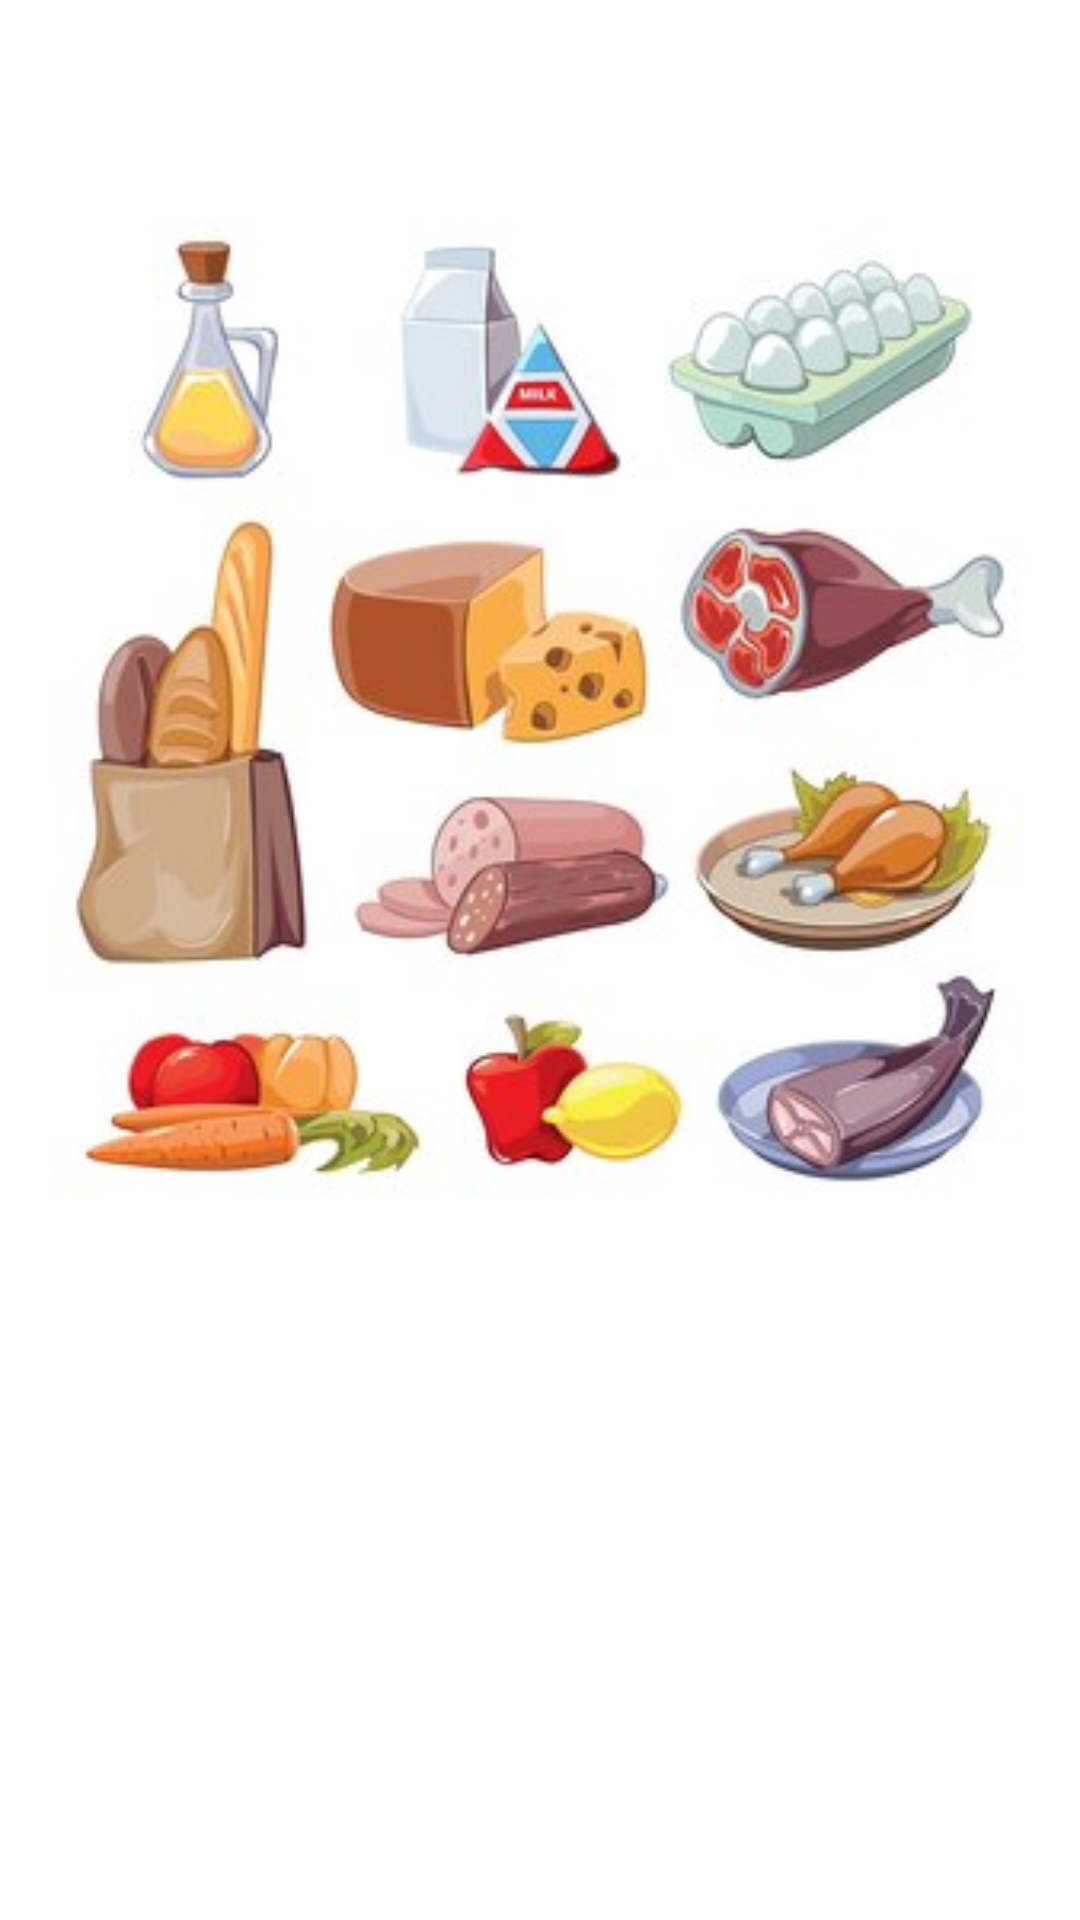

Reconstruct the res/layout file that produces this screen, plus the resources it refers to.
<!-- AndroidManifest.xml: application theme Theme.Happymeals -->
<!-- res/layout/flashscreen_activity.xml -->
<?xml version="1.0" encoding="utf-8"?>
<LinearLayout xmlns:android="http://schemas.android.com/apk/res/android"
    android:layout_width="match_parent"
    android:layout_height="match_parent"
    android:background="@color/white"
    android:orientation="vertical"
    >

    <ImageView
        android:layout_width="match_parent"
        android:layout_height="474dp"
        android:src="@drawable/foods"></ImageView>

    <LinearLayout
        android:layout_width="match_parent"
        android:layout_height="383dp"
        android:background="@drawable/signin_button"
        android:backgroundTint="@color/pink"
        android:orientation="vertical">

        <TextView
            android:layout_width="wrap_content"
            android:layout_height="wrap_content"
            android:layout_marginStart="30dp"
            android:layout_marginTop="20dp"
            android:text="Happy Meals"
            android:textColor="@color/white"
            android:textSize="30dp"
            android:textStyle="bold"></TextView>

        <TextView
            android:layout_width="match_parent"
            android:layout_height="wrap_content"
            android:layout_marginStart="30dp"
            android:layout_marginTop="20dp"
            android:text="Discover the best foods from "
            android:textColor="@color/white"

            android:textSize="18dp"

            ></TextView>

        <TextView
            android:layout_width="match_parent"
            android:layout_height="wrap_content"
            android:layout_marginStart="30dp"
            android:text="over 1000 restaurants"
            android:textColor="@color/white"
            android:textSize="18dp"

            ></TextView>

        <TextView
            android:layout_width="200dp"
            android:layout_height="wrap_content"
            android:layout_marginStart="30dp"
            android:layout_marginTop="40dp"
            android:background="@drawable/signin_button"
            android:backgroundTint="@color/white"
            android:gravity="center"
            android:padding="10dp"
            android:text="Get Started"
            android:textColor="@color/black"
            android:textSize="20dp"
            android:textStyle="bold"

            ></TextView>
    </LinearLayout>
</LinearLayout>
<!-- resources referenced by this layout -->
<resources>
  <color name="black">#FF000000</color>
  <color name="pink">#f15b5d</color>
  <color name="white">#FFFFFFFF</color>
  <!-- drawable foods: jpg bitmap (drawable, 22249 bytes) -->
  <style name="Theme.Happymeals" parent="Base.Theme.Happymeals" />
  <style name="Base.Theme.Happymeals" parent="Theme.Material3.DayNight.NoActionBar">
          
          
      </style>
</resources>
